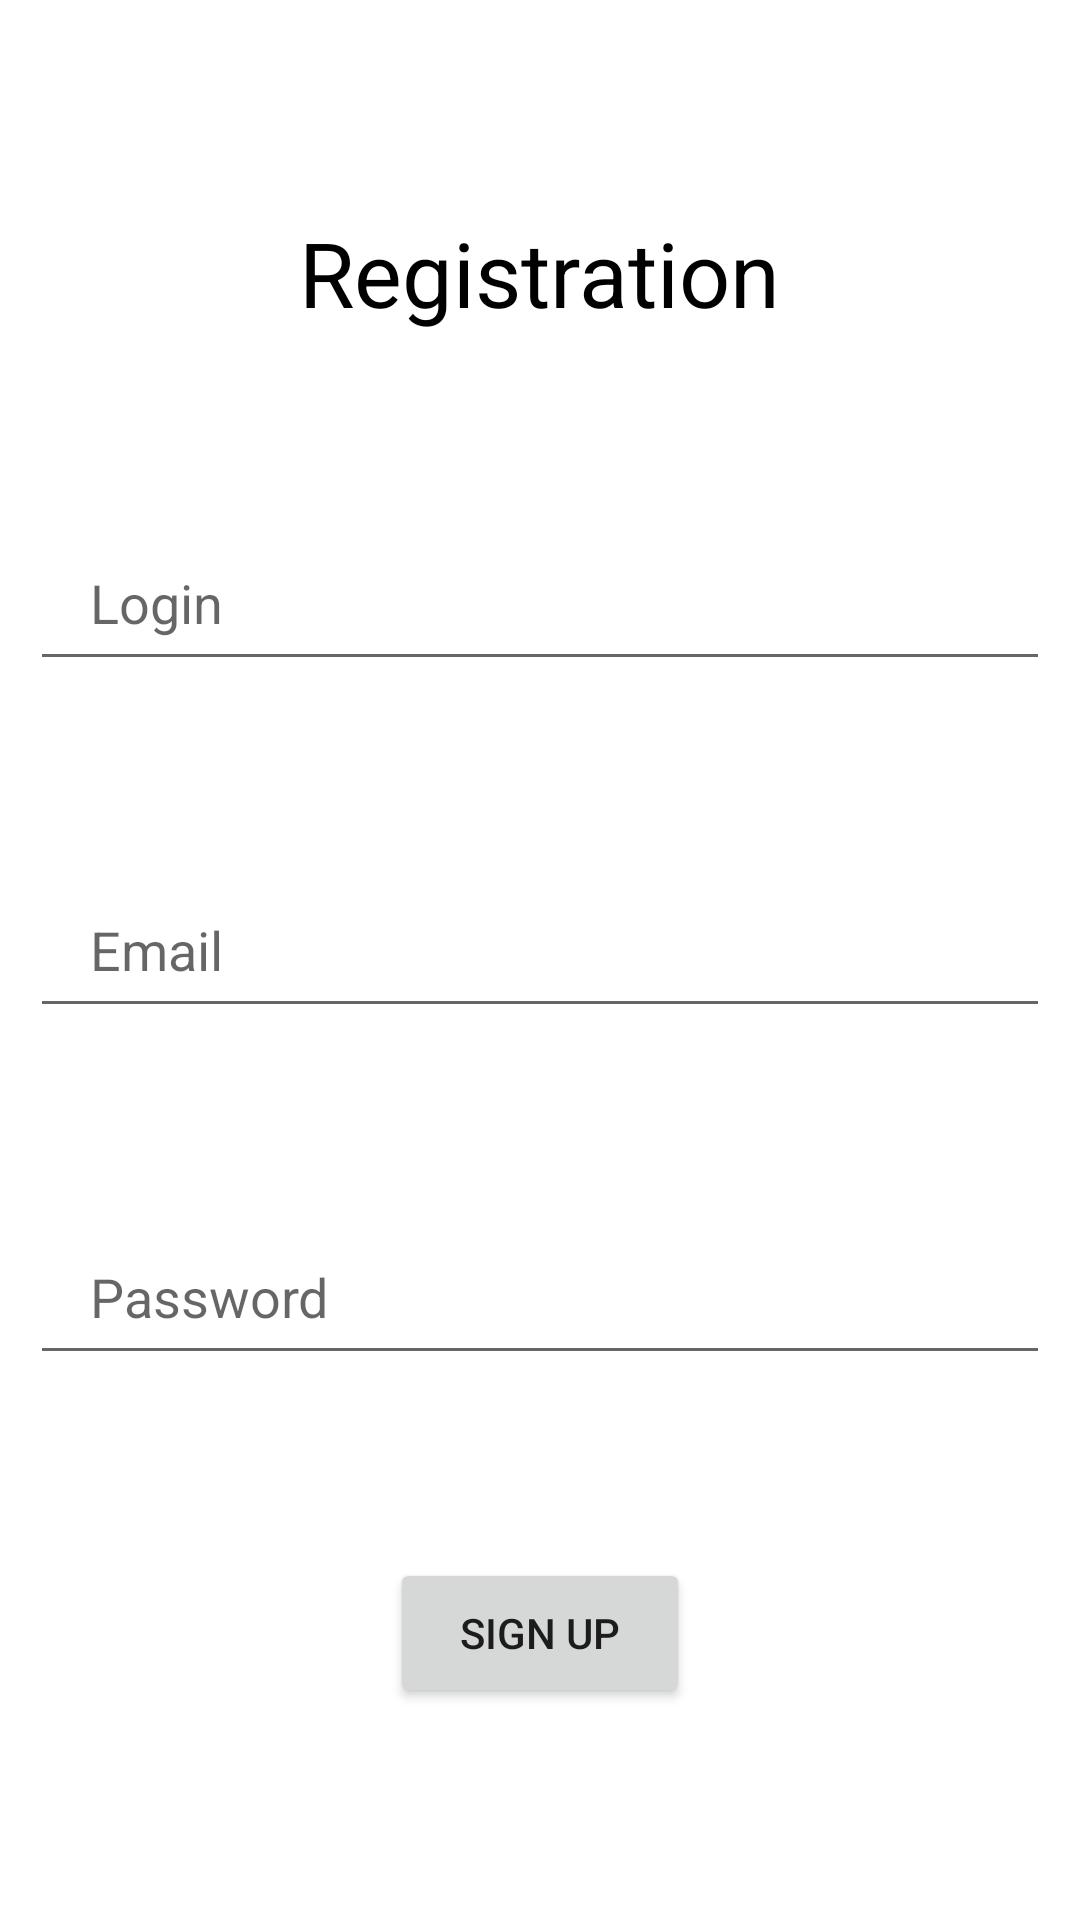

This screen was rendered from an Android layout file. Write that file and the resources it references.
<!-- AndroidManifest.xml: application theme Theme.SelfEducate -->
<!-- res/layout/fragment_register.xml -->
<?xml version="1.0" encoding="utf-8"?>
<androidx.constraintlayout.widget.ConstraintLayout xmlns:android="http://schemas.android.com/apk/res/android"
    xmlns:app="http://schemas.android.com/apk/res-auto"
    android:layout_width="match_parent"
    android:layout_height="match_parent"
    android:padding="10dp">

    <androidx.appcompat.widget.AppCompatTextView
        android:id="@+id/txt"
        android:layout_width="wrap_content"
        android:layout_height="wrap_content"
        android:text="Registration"
        android:textColor="@color/black"
        android:textSize="30sp"
        app:layout_constraintBottom_toTopOf="@+id/regLogin"
        app:layout_constraintEnd_toEndOf="parent"
        app:layout_constraintStart_toStartOf="parent"
        app:layout_constraintTop_toTopOf="parent" />

    <androidx.appcompat.widget.AppCompatEditText
        android:id="@+id/regLogin"
        android:layout_width="match_parent"
        android:layout_height="55dp"
        android:hint="@string/login"
        android:paddingHorizontal="20dp"
        android:inputType="text"
        app:layout_constraintBottom_toTopOf="@+id/regEmail"
        app:layout_constraintEnd_toEndOf="parent"
        app:layout_constraintStart_toStartOf="parent"
        app:layout_constraintTop_toBottomOf="@+id/txt" />

    <androidx.appcompat.widget.AppCompatEditText
        android:id="@+id/regEmail"
        android:layout_width="match_parent"
        android:layout_height="55dp"
        android:inputType="text"
        android:hint="@string/email"
        android:paddingHorizontal="20dp"
        app:layout_constraintTop_toBottomOf="@+id/regLogin"
        app:layout_constraintEnd_toEndOf="parent"
        app:layout_constraintStart_toStartOf="parent"
        app:layout_constraintBottom_toTopOf="@+id/regPasswd"
        />

    <androidx.appcompat.widget.AppCompatEditText
        android:id="@+id/regPasswd"
        android:layout_width="match_parent"
        android:layout_height="55dp"
        android:inputType="textPassword"
        android:hint="@string/password"
        android:paddingHorizontal="20dp"
        app:layout_constraintTop_toBottomOf="@+id/regEmail"
        app:layout_constraintEnd_toEndOf="parent"
        app:layout_constraintStart_toStartOf="parent"
        app:layout_constraintBottom_toTopOf="@+id/btn"
        />

    <androidx.appcompat.widget.AppCompatButton
        android:id="@+id/btn"
        android:layout_width="100dp"
        android:layout_height="50dp"
        android:text="Sign up"
        app:layout_constraintBottom_toBottomOf="parent"
        app:layout_constraintEnd_toEndOf="parent"
        app:layout_constraintStart_toStartOf="parent"
        app:layout_constraintTop_toBottomOf="@+id/regPasswd" />

</androidx.constraintlayout.widget.ConstraintLayout>
<!-- resources referenced by this layout -->
<resources>
  <color name="black">#FF000000</color>
  <string name="email">Email</string>
  <string name="login">Login</string>
  <string name="password">Password</string>
  <style name="Theme.SelfEducate" parent="Theme.MaterialComponents.DayNight.DarkActionBar">
          
          <item name="colorPrimary">@color/purple_500</item>
          <item name="colorPrimaryVariant">@color/purple_700</item>
          <item name="colorOnPrimary">@color/white</item>
          
          <item name="colorSecondary">@color/teal_200</item>
          <item name="colorSecondaryVariant">@color/teal_700</item>
          <item name="colorOnSecondary">@color/black</item>
          
          <item name="android:statusBarColor" tools:targetApi="l">?attr/colorPrimaryVariant</item>
          
      </style>
  <color name="purple_500">#FF6200EE</color>
  <color name="purple_700">#FF3700B3</color>
  <color name="white">#FFFFFFFF</color>
  <color name="teal_200">#FF03DAC5</color>
  <color name="teal_700">#FF018786</color>
</resources>
